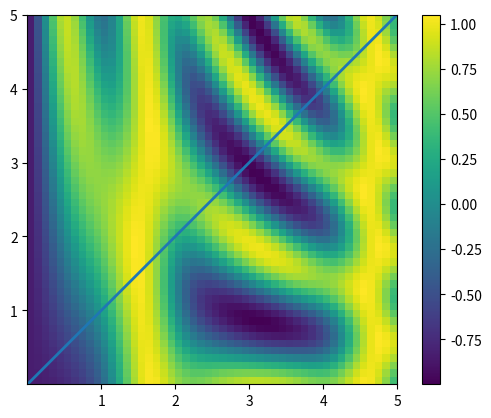
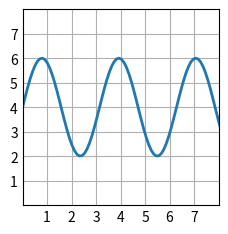

These figures' Python source, in order:
# -*- coding: utf-8 -*-
"""
Ch2: numpy,
Broadcasting array.
Created on Fri Mar 17 14:21:13 2023

[redacted]
"""

import numpy as np
import matplotlib.pyplot as plt

if __name__ == "__main__":

    # x and y have 50 steps from 0 to 5
    x = np.linspace(0, 5, 50)
    y = np.linspace(0, 5, 50)[:, np.newaxis]

    """ my plot of a linear (x, y) graph """
    fig, ax = plt.subplots()
    ax.plot(x, y, linewidth=2.0)
    ax.set(xlim=(0,5), xticks=np.arange(1,6),
           ylim=(0,5),yticks=np.arange(1,6)
           )
    plt.show()

    """ example from the book """
    z = np.sin(x) ** 10 + np.cos(10 + y * x) * np.cos(x)

    plt.imshow(z, origin='lower', extent=[0, 5, 0, 5], cmap='viridis')
    plt.colorbar();
    """ end of example"""

    """ another example from matplotlib docs"""

    # this plt.style.use() is optional
    plt.style.use('_mpl-gallery')

    # make data
    x = np.linspace(0, 10, 100)
    y = 4 + 2 * np.sin(2 * x)

    # plot
    fig, ax = plt.subplots()

    ax.plot(x, y, linewidth=2.0)

    ax.set(xlim=(0, 8), xticks=np.arange(1, 8),
           ylim=(0, 8), yticks=np.arange(1, 8))

    plt.show()